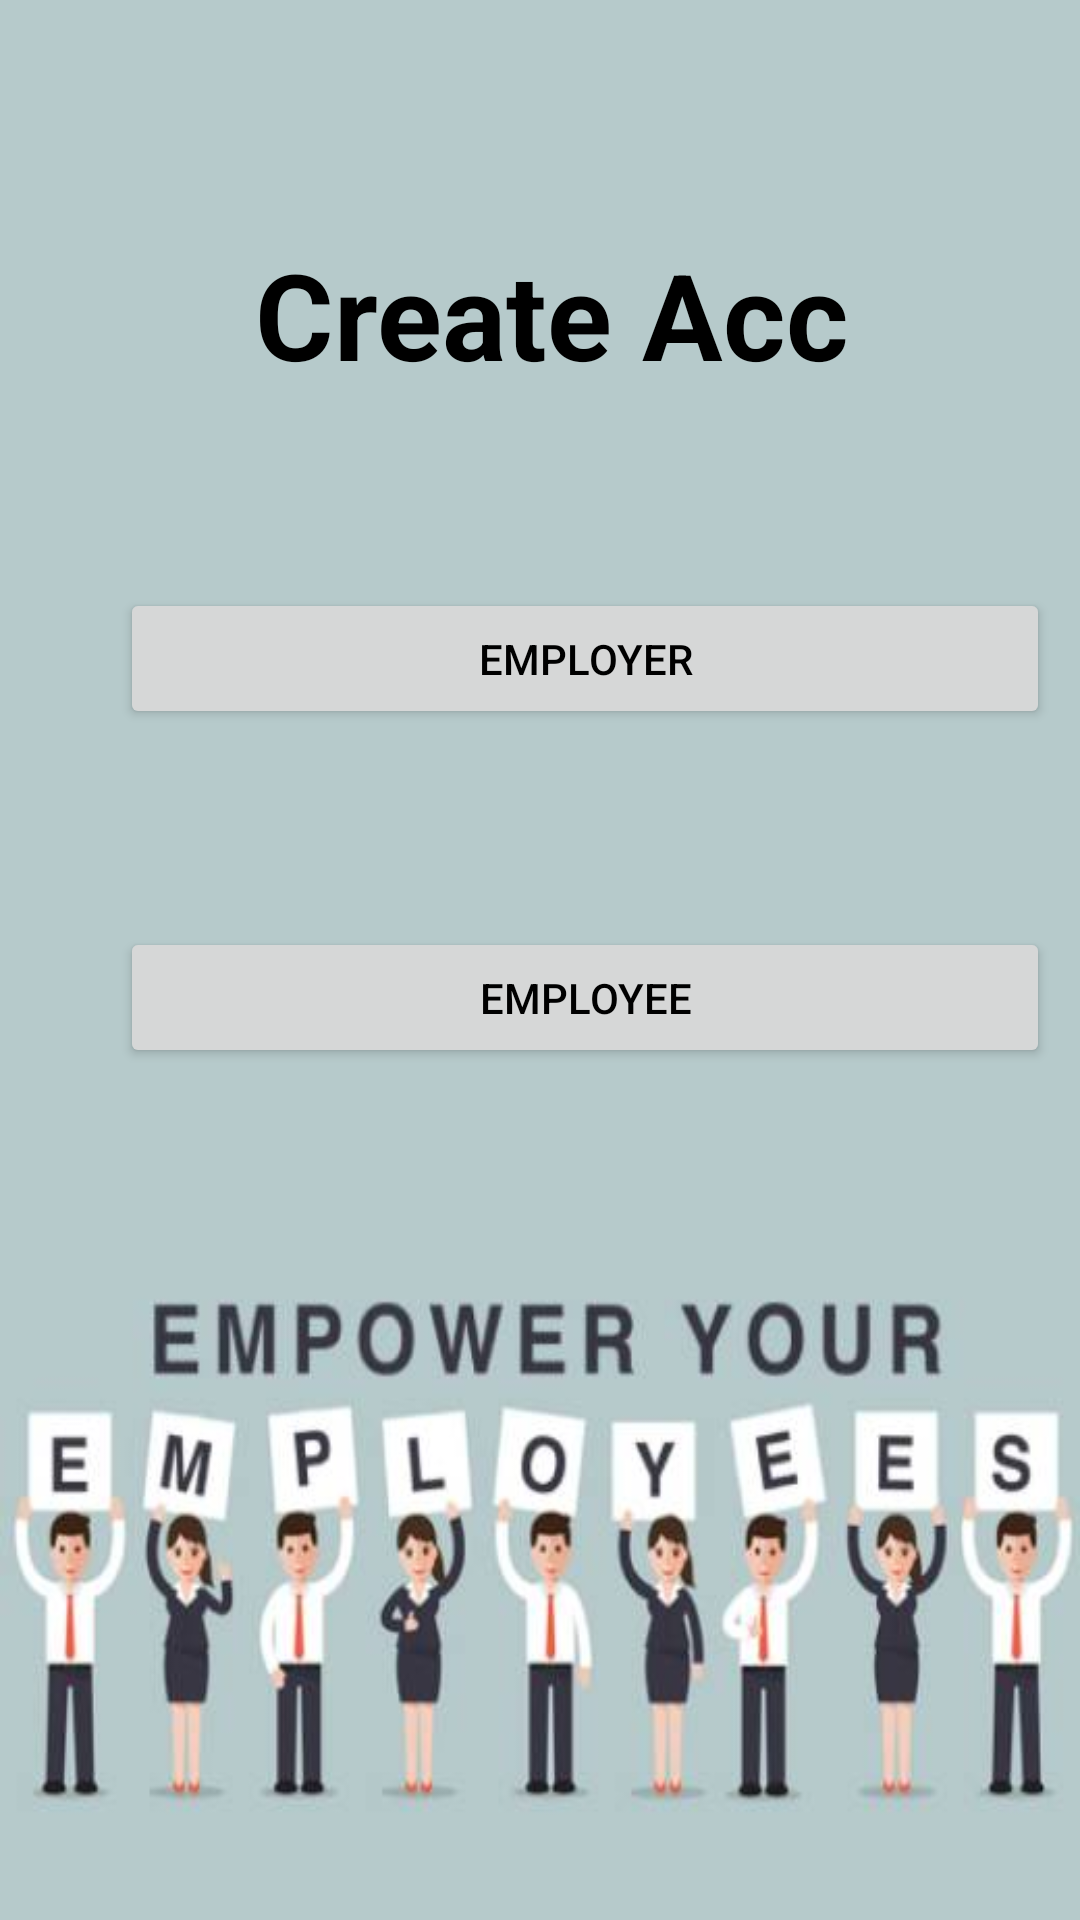

Here is an Android app screen rendered from its layout file. Give the layout XML and the strings, colors and styles it references.
<!-- AndroidManifest.xml: application theme Theme.Carmen -->
<!-- res/layout/activity_register.xml -->
<?xml version="1.0" encoding="utf-8"?>
<androidx.constraintlayout.widget.ConstraintLayout xmlns:android="http://schemas.android.com/apk/res/android"
    xmlns:app="http://schemas.android.com/apk/res-auto"
    xmlns:tools="http://schemas.android.com/tools"
    android:id="@+id/Employee"
    android:layout_width="match_parent"
    android:layout_height="match_parent"
    android:layout_gravity="center"
    android:background="@drawable/bga"
    tools:context=".Register">

    <TextView

        android:textColor="@color/black"
        android:id="@+id/Question_"
        android:layout_width="310dp"
        android:layout_height="47dp"
        android:layout_marginStart="85dp"
        android:layout_marginTop="78dp"
        android:text="Create Acc "
        android:textSize="40dp"
        android:textStyle="bold"
        app:layout_constraintStart_toStartOf="parent"
        app:layout_constraintTop_toTopOf="parent" />

    <Button
        android:textColor="@color/black"
        android:id="@+id/employer_"
        android:layout_width="310dp"
        android:layout_height="47dp"
        android:layout_marginTop="71dp"
        android:layout_marginEnd="45dp"
        android:text="Employer"
        app:layout_constraintEnd_toEndOf="@+id/Question_"
        app:layout_constraintTop_toBottomOf="@+id/Question_" />

    <Button
        android:textColor="@color/black"
        android:id="@+id/employee_"
        android:layout_width="310dp"
        android:layout_height="47dp"
        android:layout_marginTop="66dp"
        android:text="Employee"
        app:layout_constraintStart_toStartOf="@+id/employer_"
        app:layout_constraintTop_toBottomOf="@+id/employer_" />
</androidx.constraintlayout.widget.ConstraintLayout>
<!-- resources referenced by this layout -->
<resources>
  <!-- drawable bga: jpg bitmap (drawable, 18515 bytes) -->
  <style name="Theme.Carmen" parent="Base.Theme.Carmen" />
  <style name="Base.Theme.Carmen" parent="Theme.Material3.DayNight.NoActionBar">
          
          
      </style>
  <!-- not gathered from this repository: default colours our renderer supplied (Android Studio template values) -->
  <color name="black">#FF000000</color>
</resources>
